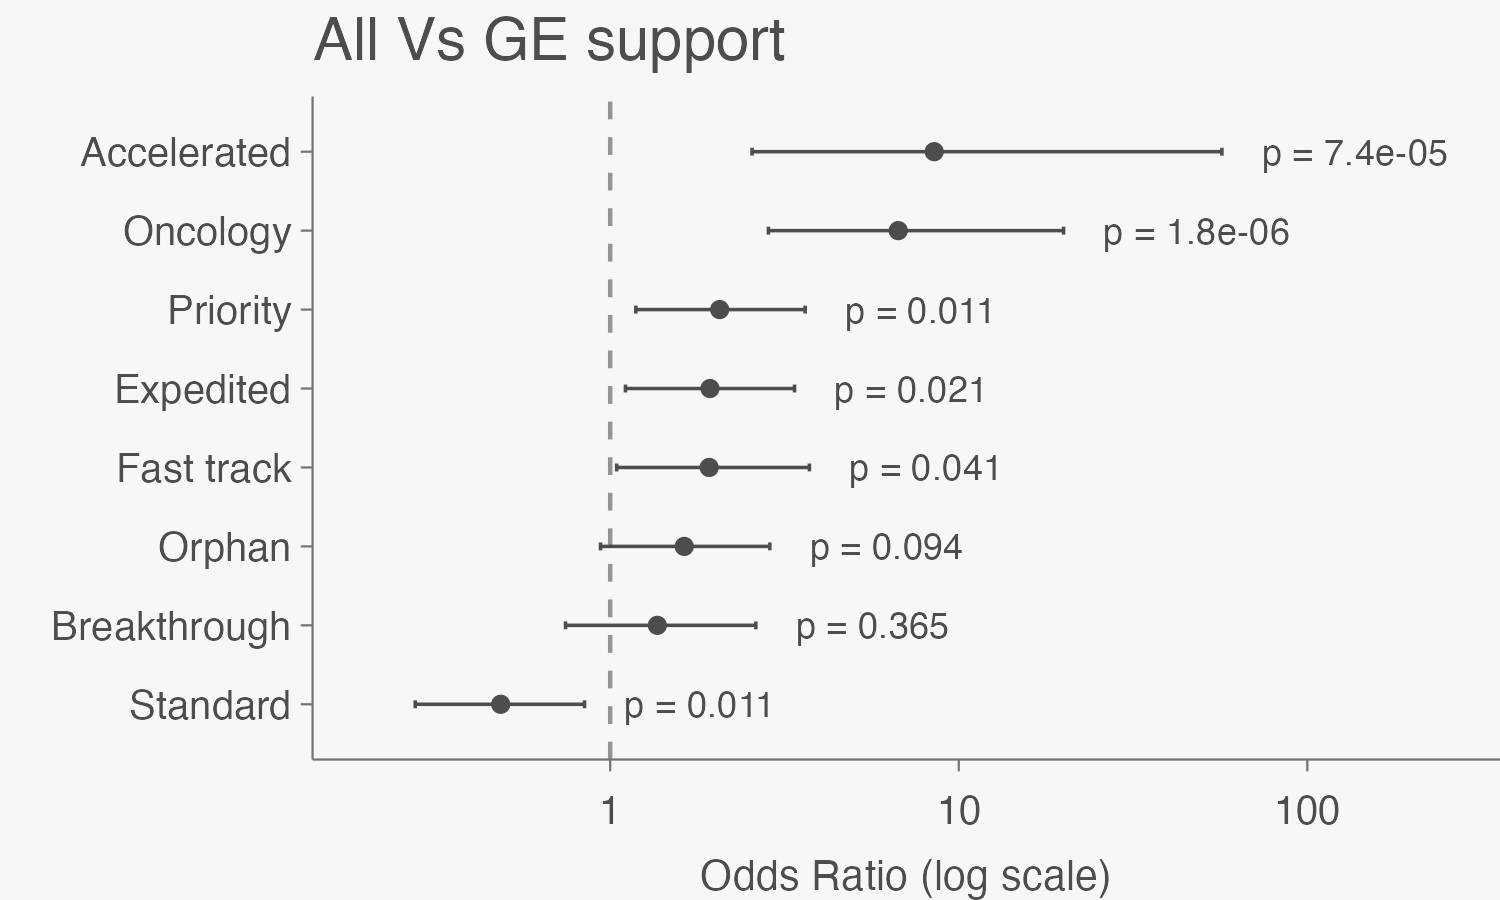

The data file committed next to this chart (first rows):
table_data, estimate, lower, upper, midp_p_value, fisher_p_value, chi_square_p_value
Standard, 0.4852, 0.2759, 0.8442, 0.01045, 0.01097, 0.009398
Orphan, 1.631, 0.9381, 2.872, 0.0832, 0.09368, 0.08053
Expedited, 1.933, 1.106, 3.38, 0.0208, 0.02052, 0.0182
